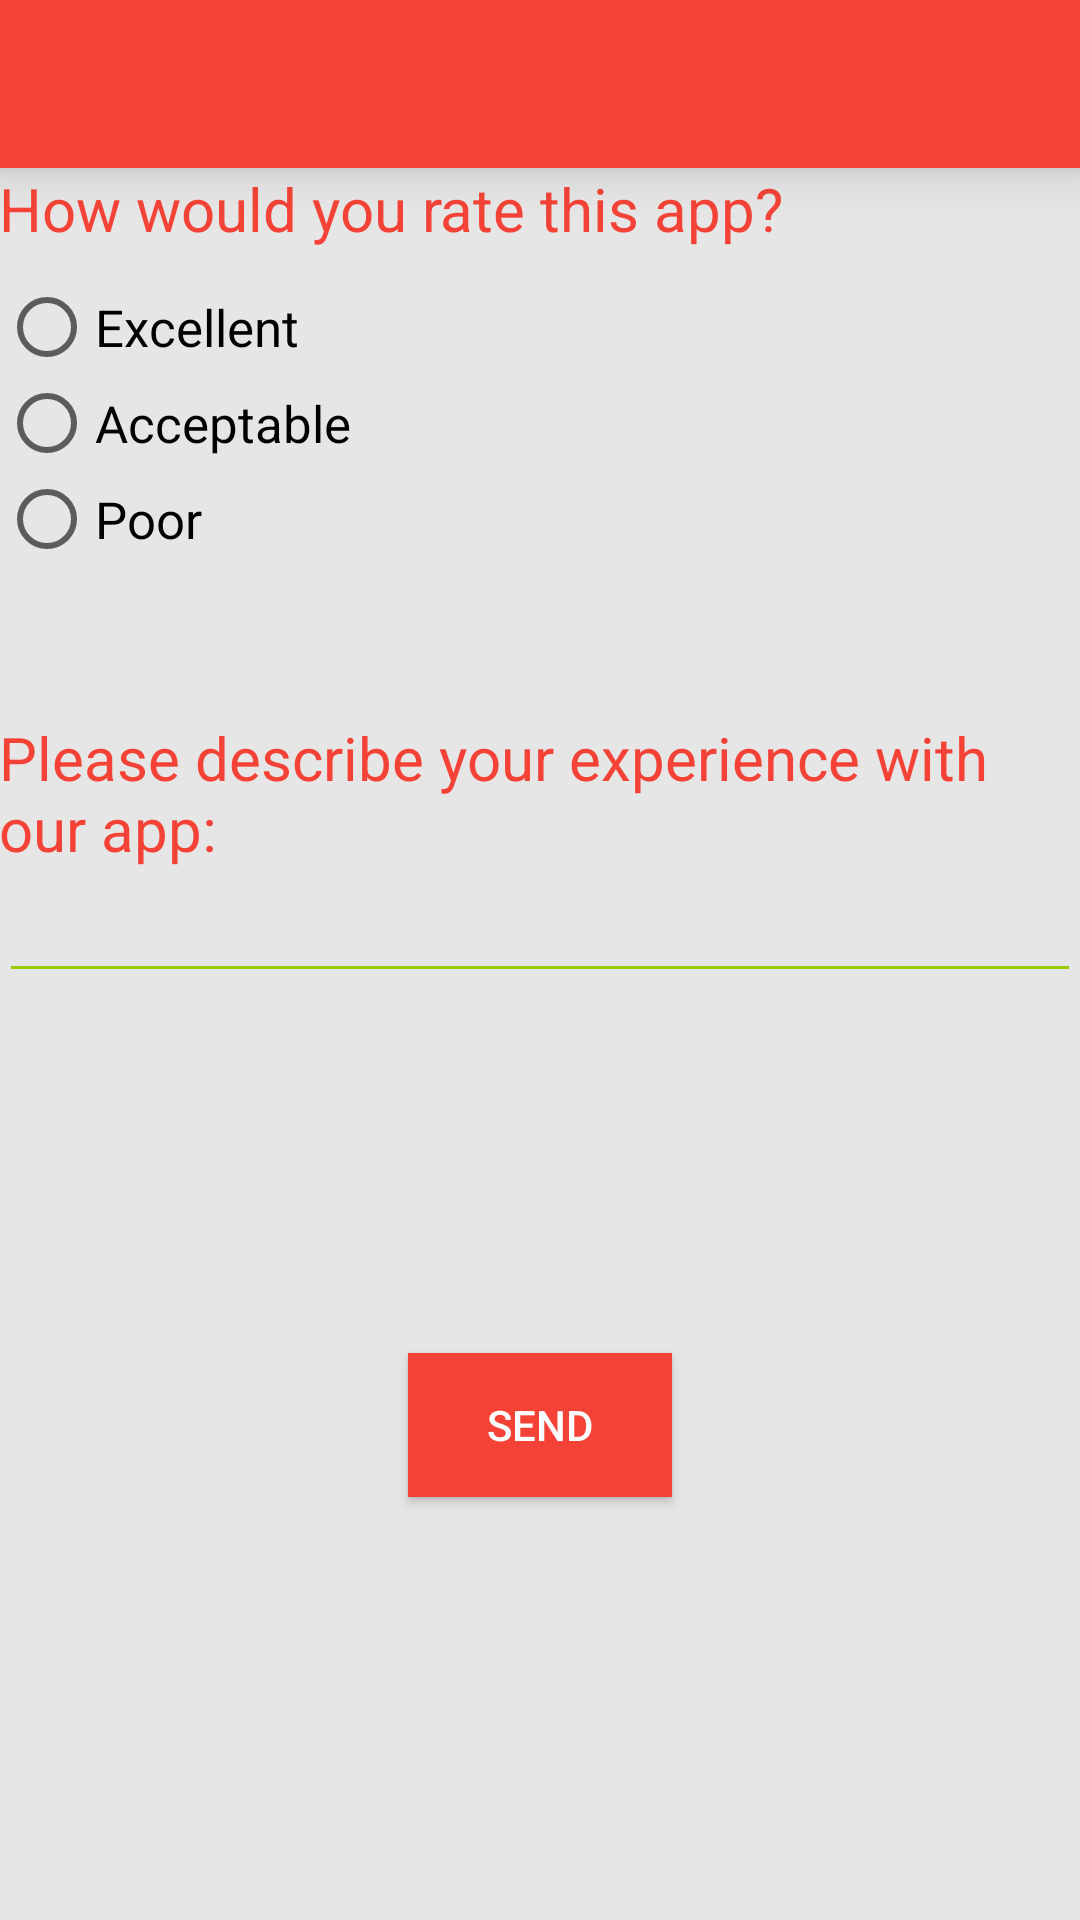

This screen was rendered from an Android layout file. Write that file and the resources it references.
<!-- AndroidManifest.xml: application theme AppTheme -->
<!-- res/layout/activity_feedback.xml -->
<?xml version="1.0" encoding="utf-8"?>
<LinearLayout xmlns:android="http://schemas.android.com/apk/res/android"
    xmlns:tools="http://schemas.android.com/tools"
    xmlns:app="http://schemas.android.com/apk/res-auto"
    android:id="@+id/activity_feedback"
    android:layout_width="match_parent"
    android:layout_height="match_parent"

    android:orientation="vertical"
    tools:context="spit.postyourevent.Activites.FeedbackActivity"
    android:weightSum="1">

    <android.support.v7.widget.Toolbar
        android:layout_width="match_parent"
        android:layout_height="wrap_content"
        android:id="@+id/about_toolbar"
        app:theme="@style/ThemeOverlay.AppCompat.Dark"
        android:background="?attr/colorPrimary"
        android:elevation="10dp"/>

        <LinearLayout
            android:layout_width="match_parent"
            android:layout_height="match_parent"
            android:orientation="vertical"
            android:paddingBottom="@dimen/activity_vertical_margin"
            android:paddingLeft="@dimen/activity_horizontal_margin"
            android:paddingRight="@dimen/activity_horizontal_margin"
            android:paddingTop="@dimen/activity_vertical_margin">

            <TextView
                android:layout_width="match_parent"
                android:layout_height="wrap_content"
                android:text="How would you rate this app?"
                android:textSize="20dp"
                android:layout_marginBottom="10dp"
                android:textColor="@color/colorAccent"/>

            <RadioGroup
                android:layout_width="wrap_content"
                android:layout_height="wrap_content"
                android:id="@+id/radioGroup">
                <RadioButton
                    android:id="@+id/excellent"
                    android:textSize="17dp"
                    android:layout_width="wrap_content"
                    android:layout_height="wrap_content"
                    android:text="Excellent"/>
                <RadioButton
                    android:id="@+id/acceptable"
                    android:textSize="17dp"
                    android:layout_width="wrap_content"
                    android:layout_height="wrap_content"
                    android:text="Acceptable"/>
                <RadioButton
                    android:id="@+id/poor"
                    android:textSize="17dp"
                    android:layout_width="wrap_content"
                    android:layout_height="wrap_content"
                    android:text="Poor"/>
            </RadioGroup>

            <TextView
                android:layout_width="match_parent"
                android:layout_height="wrap_content"
                android:layout_marginTop="50dp"
                android:text="Please describe your experience with our app:"
                android:textSize="20dp"
                android:textColor="@color/colorAccent"/>

            <EditText
                android:layout_width="match_parent"
                android:layout_height="wrap_content"
                android:id="@+id/feed"
                android:backgroundTint="@android:color/holo_green_light"/>

            <Button
                android:layout_width="wrap_content"
                android:layout_height="wrap_content"
                android:text="Send"
                android:layout_marginTop="120dp"
                android:background="@color/colorAccent"
                android:layout_gravity="center_horizontal"
                android:onClick="sendFeedback"
                android:id="@+id/button2"
                android:textColor="#FFFFFF"/>


        </LinearLayout>


</LinearLayout>
<!-- resources referenced by this layout -->
<resources>
  <color name="colorAccent">#F44336</color>
  <style name="AppTheme" parent="Theme.AppCompat.Light.NoActionBar">
          
          <item name="colorPrimary">@color/colorPrimary</item>
          <item name="colorPrimaryDark">@color/colorPrimaryDark</item>
          <item name="colorAccent">@color/colorAccent</item>
          <item name="android:windowBackground">@color/background</item>
  
      </style>
  <color name="colorPrimary">#F44336</color>
  <color name="colorPrimaryDark">#d32f2f</color>
  <color name="background">#e6e6e6</color>
</resources>
